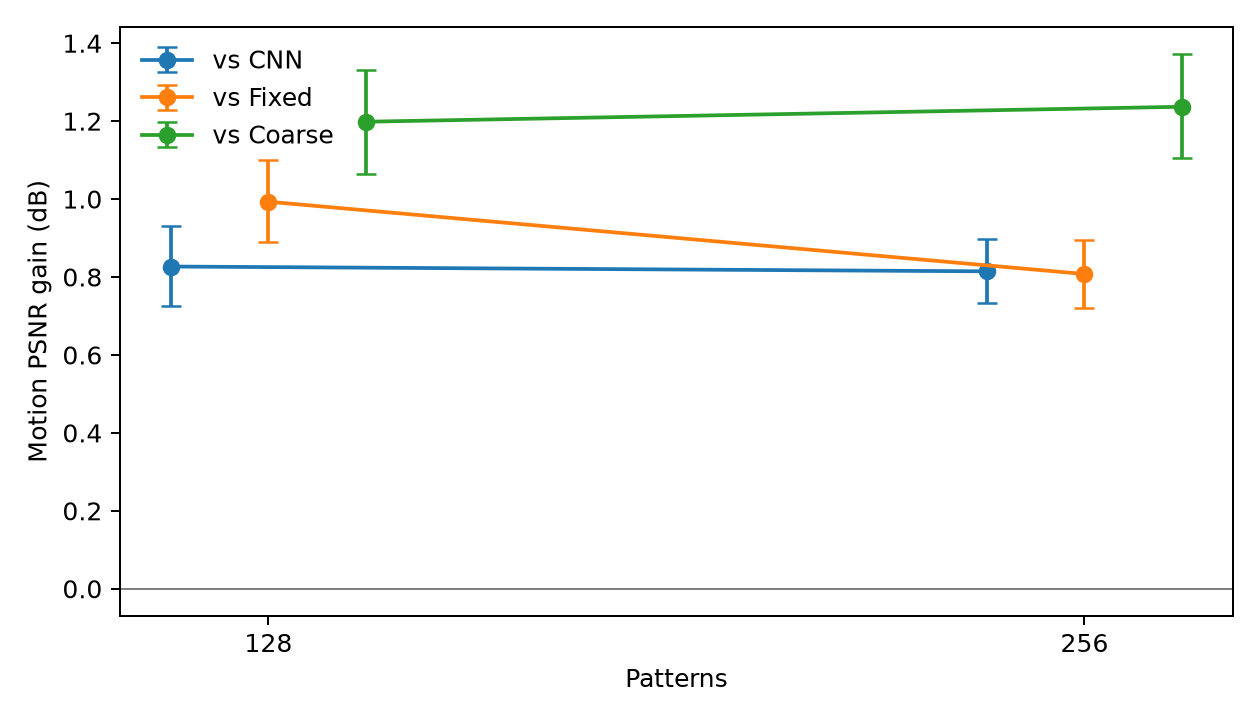

Source data for this figure (header and first rows):
pattern_count, speed_bin, comparison, sequences, refiner_seeds, paired_psnr_gain_mean_db, psnr_gain_ci95_lower_db, psnr_gain_ci95_upper_db, refiner_seed_gain_std_db, paired_win_rate, ssim_gain_mean, mse_reduction_percent, temporal_error_reduction_percent, measurement_residual_change
128, 1-2, motion_vs_cnn, 40, 3, 0.2888, 0.1966, 0.382, 0.3109, 0.775, 0.01391, 5.8, 4.269, -0.01448
128, 1-2, motion_vs_fixed, 40, 3, 0.5161, 0.4343, 0.5988, 0.2332, 0.95, 0.01685, 10.89, 5.592, -0.01095
128, 1-2, motion_vs_coarse, 40, 3, 0.5916, 0.3973, 0.7862, 0.2181, 0.85, 0.04077, 12.48, 5.501, -0.04885
128, 1-2, cnn_vs_coarse, 40, 3, 0.3028, 0.134, 0.484, 0.1054, 0.625, 0.02686, 7.091, 1.287, -0.03436
128, 1-2, fixed_vs_coarse, 40, 3, 0.07554, -0.1347, 0.304, 0.1344, 0.4, 0.02392, 1.789, -0.09568, -0.03789
128, 2-4, motion_vs_cnn, 40, 3, 1.019, 0.8897, 1.143, 0.1949, 0.975, 0.02514, 19.93, 8.926, -0.01433
128, 2-4, motion_vs_fixed, 40, 3, 1.146, 0.9975, 1.291, 0.129, 1.0, 0.0269, 22.64, 9.907, -0.009433
128, 2-4, motion_vs_coarse, 40, 3, 1.362, 1.204, 1.519, 0.1593, 1.0, 0.05721, 25.92, 13.37, -0.03431
128, 2-4, cnn_vs_coarse, 40, 3, 0.3432, 0.2356, 0.4665, 0.03908, 0.85, 0.03207, 7.49, 4.882, -0.01997
128, 2-4, fixed_vs_coarse, 40, 3, 0.2163, 0.08093, 0.3697, 0.05882, 0.7, 0.03031, 4.247, 3.846, -0.02487
128, 4-6, motion_vs_cnn, 40, 3, 1.173, 1.011, 1.33, 0.1546, 1.0, 0.03008, 23.71, 11.07, -0.01032
128, 4-6, motion_vs_fixed, 40, 3, 1.317, 1.128, 1.497, 0.1396, 1.0, 0.03237, 26.61, 12.74, -0.003881
128, 4-6, motion_vs_coarse, 40, 3, 1.641, 1.44, 1.839, 0.1739, 1.0, 0.06256, 32.14, 15.74, -0.04767
128, 4-6, cnn_vs_coarse, 40, 3, 0.4687, 0.3226, 0.6259, 0.02208, 0.9, 0.03248, 11.05, 5.251, -0.03735
128, 4-6, fixed_vs_coarse, 40, 3, 0.3241, 0.1658, 0.5051, 0.04123, 0.725, 0.03019, 7.531, 3.438, -0.04379
128, all, motion_vs_cnn, 120, 3, 0.8269, 0.7257, 0.9306, 0.2198, 0.9167, 0.02304, 16.57, 9.065, -0.01305
128, all, motion_vs_fixed, 120, 3, 0.9931, 0.889, 1.099, 0.1629, 0.9833, 0.02537, 20.08, 10.44, -0.008089
128, all, motion_vs_coarse, 120, 3, 1.198, 1.065, 1.331, 0.1836, 0.95, 0.05351, 23.78, 13.07, -0.04361
128, all, cnn_vs_coarse, 120, 3, 0.3716, 0.2862, 0.4609, 0.04412, 0.7917, 0.03047, 8.639, 4.405, -0.03056
128, all, fixed_vs_coarse, 120, 3, 0.2053, 0.09957, 0.3133, 0.07418, 0.6083, 0.02814, 4.626, 2.935, -0.03552
256, 1-2, motion_vs_cnn, 40, 3, 0.5021, 0.4067, 0.5999, 0.3067, 0.975, 0.01072, 9.68, 4.952, -0.02177
256, 1-2, motion_vs_fixed, 40, 3, 0.5029, 0.4031, 0.5977, 0.1876, 0.9, 0.01335, 11.05, 5.079, -0.001967
256, 1-2, motion_vs_coarse, 40, 3, 0.865, 0.6838, 1.061, 0.24, 0.975, 0.02529, 17.72, 6.103, -0.02927
256, 1-2, cnn_vs_coarse, 40, 3, 0.3629, 0.2029, 0.5404, 0.108, 0.875, 0.01458, 8.902, 1.212, -0.007499
256, 1-2, fixed_vs_coarse, 40, 3, 0.3621, 0.1545, 0.608, 0.06587, 0.725, 0.01194, 7.501, 1.079, -0.0273
256, 2-4, motion_vs_cnn, 40, 3, 0.9503, 0.8262, 1.068, 0.257, 1.0, 0.01724, 18.27, 7.939, -0.01343
256, 2-4, motion_vs_fixed, 40, 3, 0.9307, 0.8101, 1.051, 0.1619, 1.0, 0.01742, 18.33, 7.546, 0.001718
256, 2-4, motion_vs_coarse, 40, 3, 1.37, 1.158, 1.595, 0.2233, 1.0, 0.0366, 25.51, 11.81, -0.02964
256, 2-4, cnn_vs_coarse, 40, 3, 0.4199, 0.2505, 0.6076, 0.04893, 0.8, 0.01936, 8.86, 4.2, -0.0162
256, 2-4, fixed_vs_coarse, 40, 3, 0.4395, 0.278, 0.618, 0.06177, 0.75, 0.01918, 8.799, 4.607, -0.03136
256, 4-6, motion_vs_cnn, 40, 3, 0.9913, 0.8311, 1.142, 0.2605, 0.95, 0.02046, 20.4, 9.244, -0.01476
256, 4-6, motion_vs_fixed, 40, 3, 0.9895, 0.8039, 1.161, 0.2122, 0.925, 0.0217, 21.3, 9.935, 0.005701
256, 4-6, motion_vs_coarse, 40, 3, 1.475, 1.238, 1.728, 0.2767, 0.975, 0.03936, 30.17, 13.68, -0.03774
256, 4-6, cnn_vs_coarse, 40, 3, 0.4841, 0.2705, 0.7371, 0.0455, 0.75, 0.0189, 12.27, 4.892, -0.02298
256, 4-6, fixed_vs_coarse, 40, 3, 0.486, 0.2763, 0.7389, 0.06585, 0.725, 0.01766, 11.27, 4.162, -0.04344
256, all, motion_vs_cnn, 120, 3, 0.8146, 0.7324, 0.8977, 0.2729, 0.975, 0.01614, 16.25, 7.957, -0.01665
256, all, motion_vs_fixed, 120, 3, 0.8077, 0.7203, 0.8948, 0.1845, 0.9417, 0.01749, 17.02, 8.175, 0.001818
256, all, motion_vs_coarse, 120, 3, 1.237, 1.104, 1.373, 0.2456, 0.9833, 0.03375, 24.72, 11.6, -0.03222
256, all, cnn_vs_coarse, 120, 3, 0.4223, 0.3137, 0.5365, 0.05957, 0.8083, 0.01761, 10.11, 3.954, -0.01556
256, all, fixed_vs_coarse, 120, 3, 0.4292, 0.3136, 0.557, 0.06202, 0.7333, 0.01626, 9.283, 3.727, -0.03403
